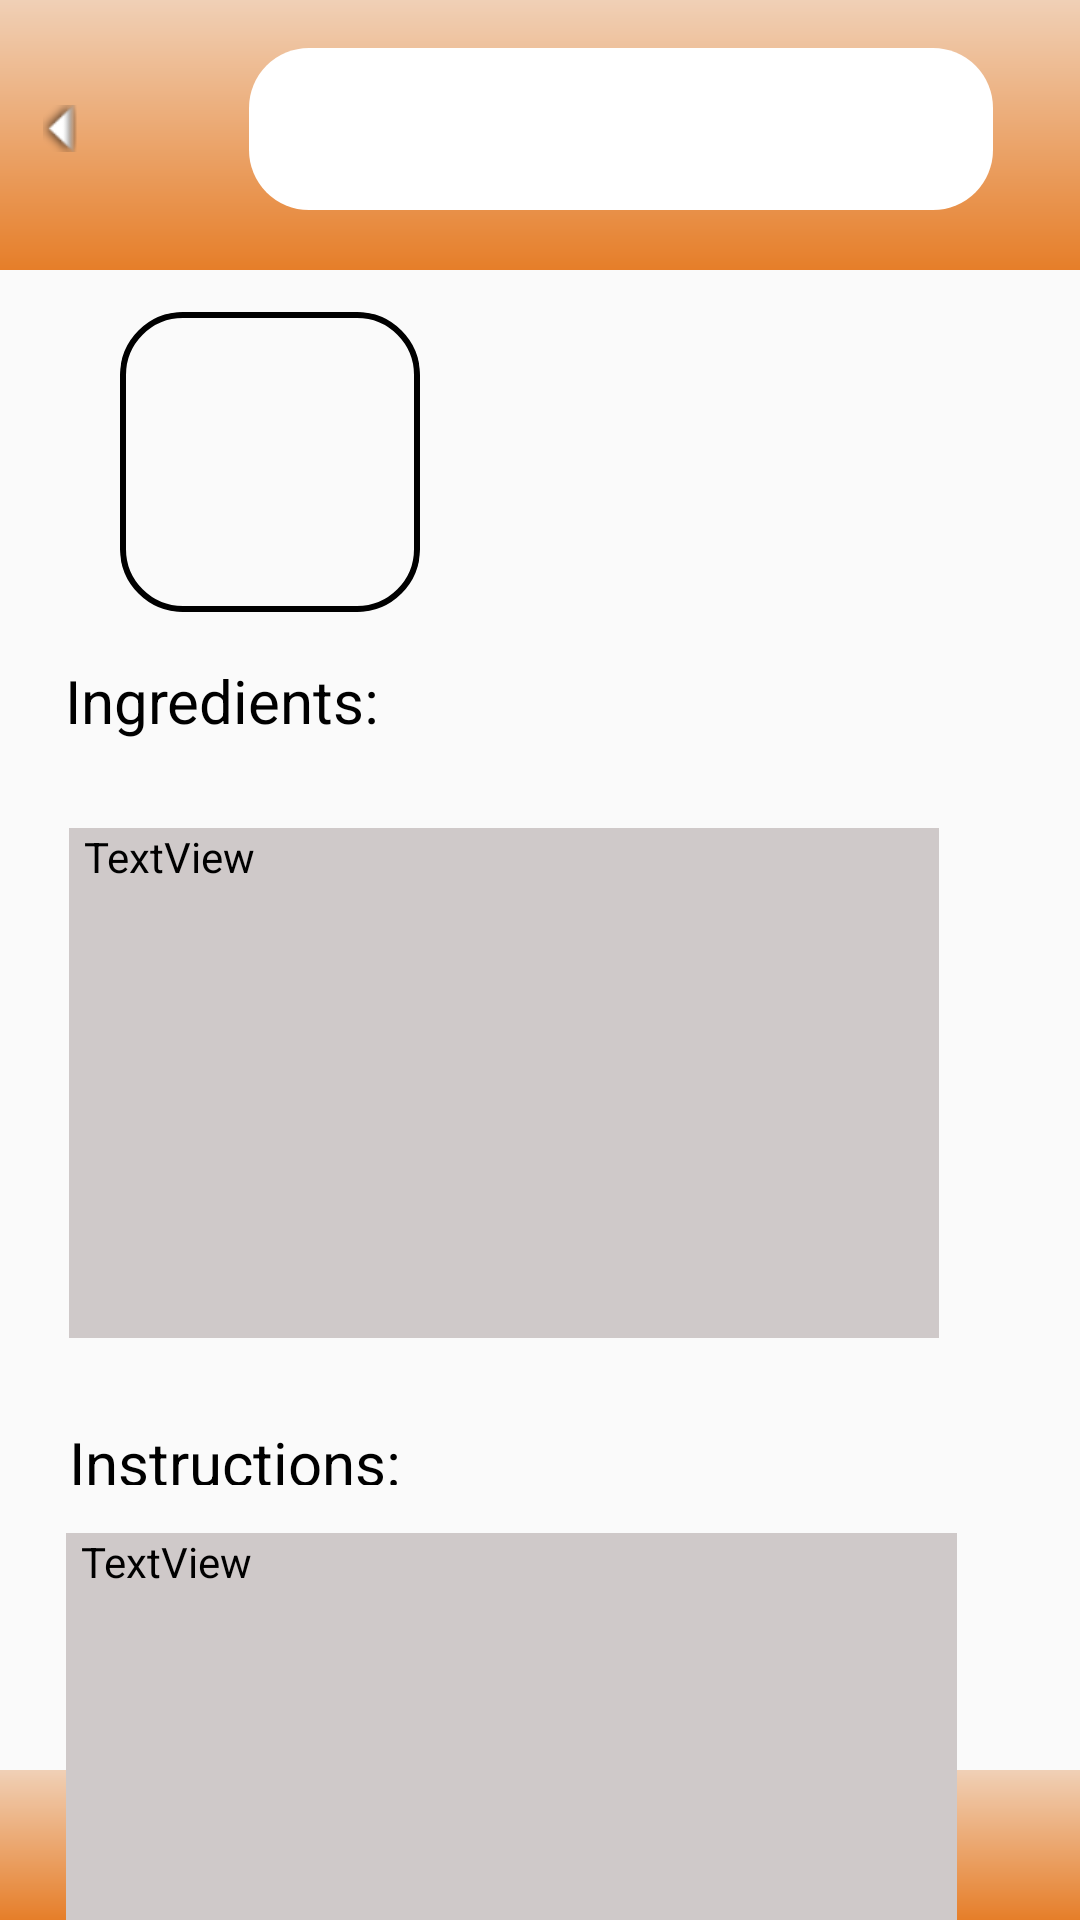

Produce the Android XML layout that renders to this screen, including the resource entries it uses.
<!-- AndroidManifest.xml: application theme Theme.RecipeGallery -->
<!-- res/layout/activity_recipe_details.xml -->
<?xml version="1.0" encoding="utf-8"?>
<androidx.constraintlayout.widget.ConstraintLayout xmlns:android="http://schemas.android.com/apk/res/android"
    xmlns:app="http://schemas.android.com/apk/res-auto"
    xmlns:tools="http://schemas.android.com/tools"
    android:layout_width="match_parent"
    android:layout_height="match_parent"
    tools:context=".RecipeDetailsActivity">


    <Button
        android:id="@+id/backButton3"
        android:layout_width="56dp"
        android:layout_height="54dp"
        android:layout_marginEnd="36dp"
        android:background="@drawable/circle_drawable"
        android:drawableLeft="@android:drawable/arrow_down_float"
        android:paddingLeft="20dp"
        android:rotation="90"
        android:textSize="24sp"
        app:layout_constraintBottom_toBottomOf="@+id/topBar3"
        app:layout_constraintEnd_toStartOf="@+id/recipeDetailsName"
        app:layout_constraintHorizontal_bias="0.93"
        app:layout_constraintStart_toStartOf="@+id/topBar3"
        app:layout_constraintTop_toTopOf="@+id/topBar3"
        app:layout_constraintVertical_bias="0.444" />

    <View
        android:id="@+id/topBar3"
        android:layout_width="match_parent"
        android:layout_height="90dp"
        android:background="@drawable/standard_gradient_drawable"
        app:layout_constraintEnd_toEndOf="parent"
        app:layout_constraintHorizontal_bias="0.0"
        app:layout_constraintStart_toStartOf="parent"
        app:layout_constraintTop_toTopOf="parent" />

    <View
        android:id="@+id/bottomBar3"
        android:layout_width="match_parent"
        android:layout_height="50dp"
        android:layout_alignParentBottom="true"
        android:background="@drawable/standard_gradient_drawable"
        app:layout_constraintBottom_toBottomOf="parent"
        app:layout_constraintEnd_toEndOf="parent"
        app:layout_constraintHorizontal_bias="0.0"
        app:layout_constraintStart_toStartOf="parent" />

    <ImageView
        android:id="@+id/recipeImage"
        android:layout_width="100dp"
        android:layout_height="100dp"
        android:layout_marginStart="40dp"
        android:layout_marginTop="104dp"
        android:background="@drawable/drawable_black_border"
        android:clipToOutline="true"
        app:layout_constraintStart_toStartOf="parent"
        app:layout_constraintTop_toTopOf="parent"
        tools:srcCompat="@tools:sample/avatars" />

    <TextView
        android:id="@+id/ingredients"
        android:layout_width="298dp"
        android:layout_height="32dp"
        android:layout_marginTop="16dp"
        android:text="Ingredients:"
        android:textColor="@android:color/black"
        android:textSize="20sp"
        app:layout_constraintEnd_toEndOf="parent"
        app:layout_constraintHorizontal_bias="0.35"
        app:layout_constraintStart_toStartOf="parent"
        app:layout_constraintTop_toBottomOf="@+id/recipeImage" />

    <TextView
        android:id="@+id/instructions"
        android:layout_width="290dp"
        android:layout_height="21dp"
        android:layout_marginTop="28dp"
        android:text="Instructions:"
        android:textColor="@android:color/black"
        android:textSize="20sp"
        app:layout_constraintEnd_toEndOf="parent"
        app:layout_constraintHorizontal_bias="0.33"
        app:layout_constraintStart_toStartOf="parent"
        app:layout_constraintTop_toBottomOf="@+id/ingredientDescription" />

    <TextView
        android:id="@+id/ingredientDescription"
        android:layout_width="290dp"
        android:layout_height="170dp"
        android:layout_marginTop="24dp"
        android:background="@android:color/darker_gray"
        android:backgroundTint="#CFC9C9"
        android:inputType="textMultiLine"
        android:paddingStart="5dp"
        android:paddingEnd="5dp"
        android:text="TextView"
        android:textColor="#000000"
        app:layout_constraintEnd_toEndOf="parent"
        app:layout_constraintHorizontal_bias="0.33"
        app:layout_constraintStart_toStartOf="parent"
        app:layout_constraintTop_toBottomOf="@+id/ingredients" />

    <TextView
        android:id="@+id/instructionsDescription"
        android:layout_width="297dp"
        android:layout_height="142dp"
        android:layout_marginTop="16dp"
        android:background="@android:color/darker_gray"
        android:backgroundTint="#CFC9C9"
        android:inputType="textMultiLine"
        android:paddingStart="5dp"
        android:paddingEnd="5dp"
        android:text="TextView"
        android:textColor="#000000"
        app:layout_constraintEnd_toEndOf="parent"
        app:layout_constraintHorizontal_bias="0.35"
        app:layout_constraintStart_toStartOf="parent"
        app:layout_constraintTop_toBottomOf="@+id/instructions" />

    <TextView
        android:id="@+id/recipeDetailsName"
        android:layout_width="248dp"
        android:layout_height="54dp"
        android:background="@drawable/rounded_shape_drawable"
        android:paddingTop="15sp"
        android:textAlignment="center"
        android:textColor="@android:color/black"
        android:textSize="18sp"
        android:textStyle="bold"
        app:layout_constraintBottom_toBottomOf="@+id/topBar3"
        app:layout_constraintEnd_toEndOf="@+id/topBar3"
        app:layout_constraintHorizontal_bias="0.742"
        app:layout_constraintStart_toStartOf="@+id/topBar3"
        app:layout_constraintTop_toTopOf="parent"
        app:layout_constraintVertical_bias="0.444" />
</androidx.constraintlayout.widget.ConstraintLayout>
<!-- resources referenced by this layout -->
<resources>
  <!-- drawable drawable_black_border (drawable) -->
  <?xml version="1.0" encoding="utf-8"?>
  <shape xmlns:android="http://schemas.android.com/apk/res/android">
      <solid android:color="@android:color/transparent" />
      <corners android:radius="20dp" />
      <stroke
          android:width="2dp"
          android:color="#000000" />
  </shape>
  <!-- drawable rounded_shape_drawable (drawable) -->
  <?xml version="1.0" encoding="utf-8"?>
  <shape xmlns:android="http://schemas.android.com/apk/res/android" >
  
  
      <solid android:color="#ffffff" />
  
      <padding
          android:left="1dp"
          android:right="1dp"
          android:bottom="1dp"
          android:top="1dp" />
  
      <corners android:radius="20dp" />
  </shape>
  <!-- drawable standard_gradient_drawable (drawable) -->
  <?xml version="1.0" encoding="utf-8"?>
  <shape xmlns:android="http://schemas.android.com/apk/res/android">
      <gradient
          android:type="linear"
          android:angle="60"
          android:startColor="#f0d0b6"
          android:endColor="#e67e29" />
  </shape>
  <style name="Theme.RecipeGallery" parent="Base.Theme.RecipeGallery" />
  <style name="Base.Theme.RecipeGallery" parent="Theme.AppCompat.Light.NoActionBar">
          
          
      </style>
</resources>
